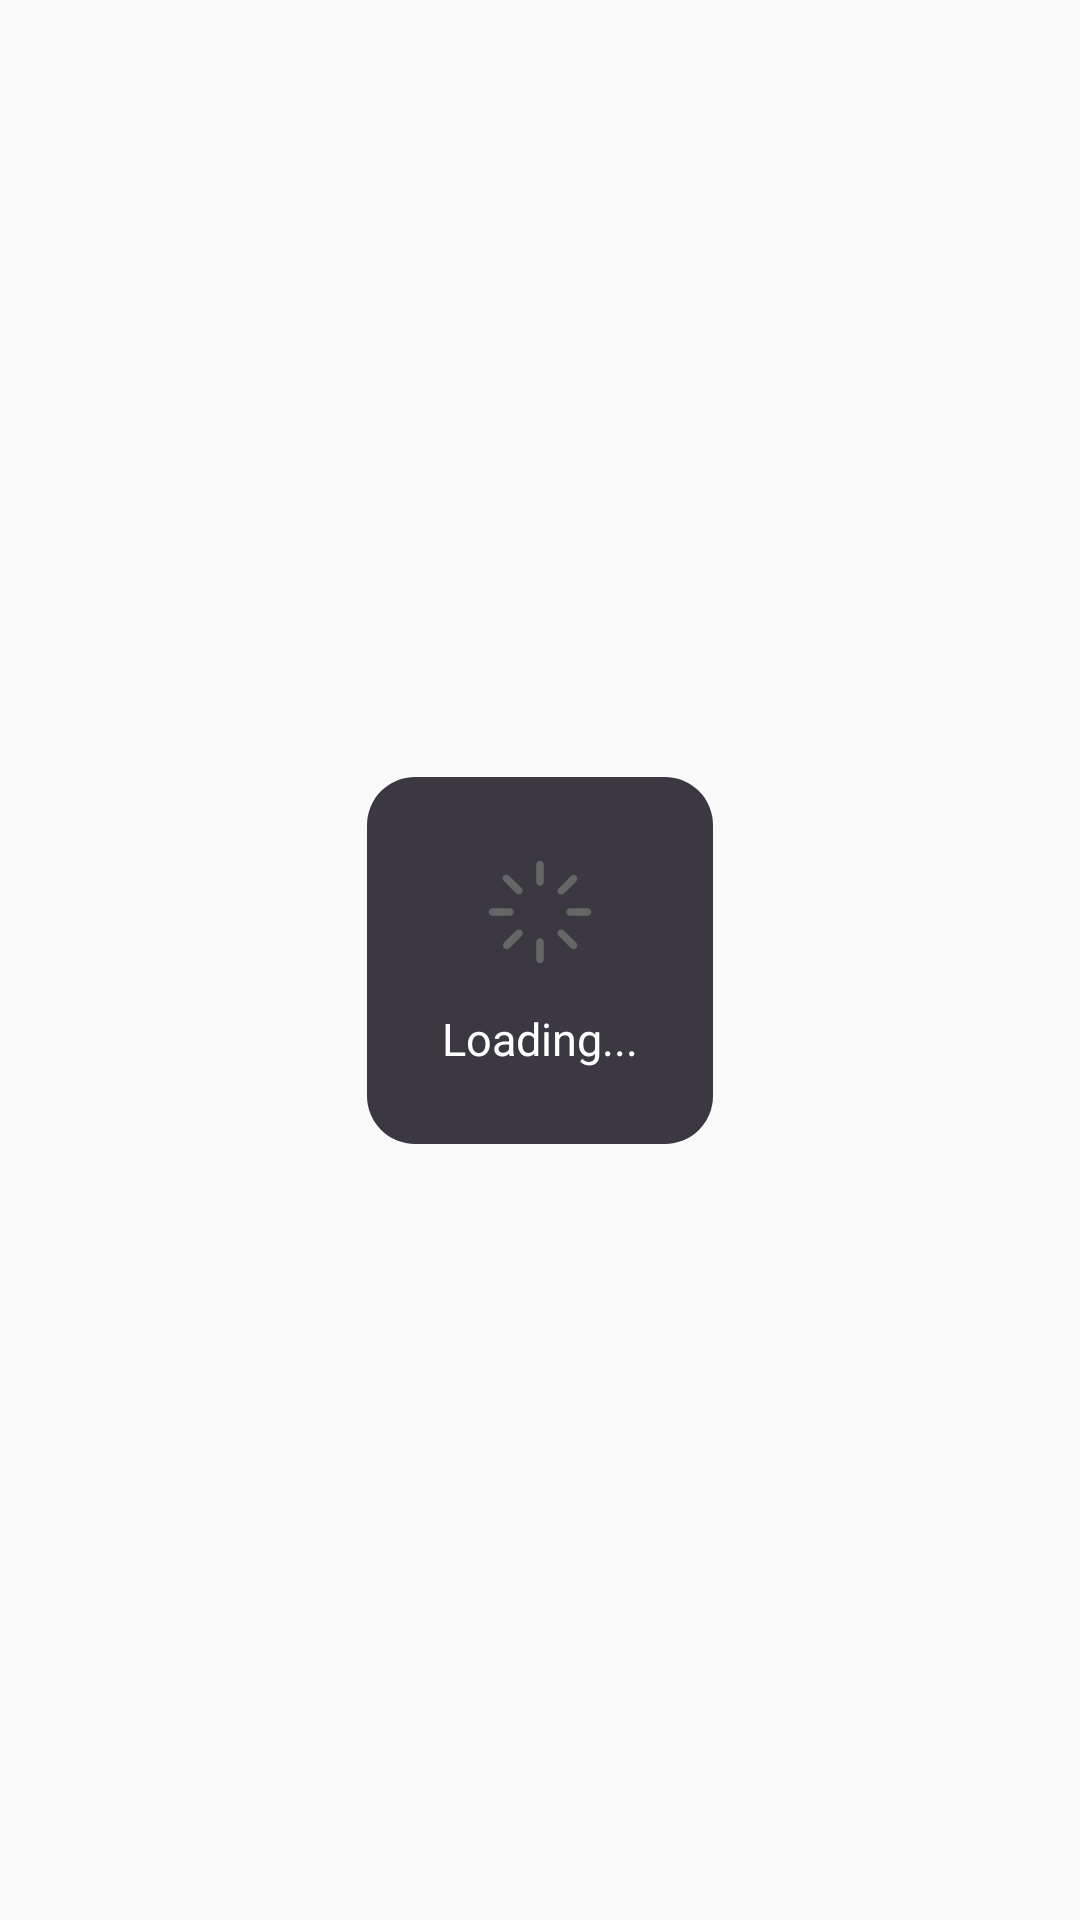

Reconstruct the res/layout file that produces this screen, plus the resources it refers to.
<!-- AndroidManifest.xml: application theme Theme.AIDraw -->
<!-- res/layout/dialog_loading.xml -->
<?xml version="1.0" encoding="utf-8"?>
<androidx.constraintlayout.widget.ConstraintLayout xmlns:android="http://schemas.android.com/apk/res/android"
    android:layout_width="match_parent"
    android:layout_height="match_parent"
    xmlns:app="http://schemas.android.com/apk/res-auto">

    <androidx.appcompat.widget.LinearLayoutCompat
        android:layout_width="wrap_content"
        android:layout_height="wrap_content"
        app:layout_constraintStart_toStartOf="parent"
        app:layout_constraintEnd_toEndOf="parent"
        app:layout_constraintTop_toTopOf="parent"
        app:layout_constraintBottom_toBottomOf="parent"
        android:background="@drawable/dialog_bg"
        android:orientation="vertical"
        android:gravity="center"
        android:padding="25dp"
        android:backgroundTint="@color/black_3842">

        <ImageView
            android:id="@+id/loading_icon"
            android:layout_width="40dp"
            android:layout_height="40dp"
            android:src="@drawable/loading_icon"
            >
        </ImageView>

        <TextView
            android:layout_marginTop="12dp"
            android:layout_width="wrap_content"
            android:layout_height="wrap_content"
            android:text="@string/loading"
            android:textColor="@color/white"
            android:textSize="15sp">
        </TextView>


    </androidx.appcompat.widget.LinearLayoutCompat>

</androidx.constraintlayout.widget.ConstraintLayout>
<!-- resources referenced by this layout -->
<resources>
  <color name="black_3842">#ff3B3842</color>
  <color name="white">#FFFFFFFF</color>
  <!-- drawable dialog_bg (drawable) -->
  <?xml version="1.0" encoding="utf-8"?>
  <shape xmlns:android="http://schemas.android.com/apk/res/android">
      <corners
          android:radius="16dp">
      </corners>
  </shape>
  <!-- drawable loading_icon (drawable) -->
  <vector android:autoMirrored="true" android:height="48dp"
      android:viewportHeight="1024" android:viewportWidth="1024"
      android:width="48dp" xmlns:android="http://schemas.android.com/apk/res/android">
      <path android:fillColor="#666666"
          android:pathData="
          M512,74.7
          c-17.1,0 -32,14.9 -32,32
          v149.3
          c0,17.1 14.9,32 32,32
          s32,-14.9 32,-32
          V106.7
          c0,-17.1 -14.9,-32 -32,-32z
          M693.3,362.7
          c8.5,0 17.1,-2.1 23.5,-8.5
          l104.5,-104.5
          c12.8,-12.8 12.8,-32 0,-44.8 -12.8,-12.8 -32,-12.8 -44.8,0
          l-104.5,104.5
          c-12.8,12.8 -12.8,32 0,44.8 4.3,6.4 12.8,8.5 21.3,8.5z
          M917.3,480h-149.3
          c-17.1,0 -32,14.9 -32,32
          s14.9,32 32,32
          h149.3c17.1,0 32,-14.9 32,-32
          s-14.9,-32 -32,-32z
          M714.7,669.9
          c-12.8,-12.8 -32,-12.8 -44.8,0
          s-12.8,32 0,44.8
          l104.5,104.5
          c6.4,6.4 14.9,8.5 23.5,8.5
          s17.1,-2.1 23.5,-8.5
          c12.8,-12.8 12.8,-32 0,-44.8
          l-106.7,-104.5z
          M512,736
          c-17.1,0 -32,14.9 -32,32
          v149.3
          c0,17.1 14.9,32 32,32
          s32,-14.9 32,-32
          v-149.3
          c0,-17.1 -14.9,-32 -32,-32z
          M309.3,669.9l-104.5,104.5c-12.8,12.8 -12.8,32 0,44.8 6.4,6.4 14.9,8.5 23.5,8.5s17.1,-2.1 23.5,-8.5l104.5,-104.5c12.8,-12.8 12.8,-32 0,-44.8s-36.3,-12.8 -46.9,0zM288,512c0,-17.1 -14.9,-32 -32,-32H106.7c-17.1,0 -32,14.9 -32,32s14.9,32 32,32h149.3c17.1,0 32,-14.9 32,-32zM247.5,202.7c-12.8,-12.8 -32,-12.8 -44.8,0 -12.8,12.8 -12.8,32 0,44.8l104.5,104.5c6.4,6.4 14.9,8.5 23.5,8.5s17.1,-2.1 23.5,-8.5c12.8,-12.8 12.8,-32 0,-44.8l-106.7,-104.5z"/>
  </vector>
  <string name="loading">Loading...</string>
  <style name="Theme.AIDraw" parent="Base.Theme.AIDraw">
          
          <item name="android:statusBarColor">@android:color/transparent</item>
      </style>
  <style name="Base.Theme.AIDraw" parent="Theme.MaterialComponents.DayNight.NoActionBar.Bridge">
          
          
      </style>
</resources>
